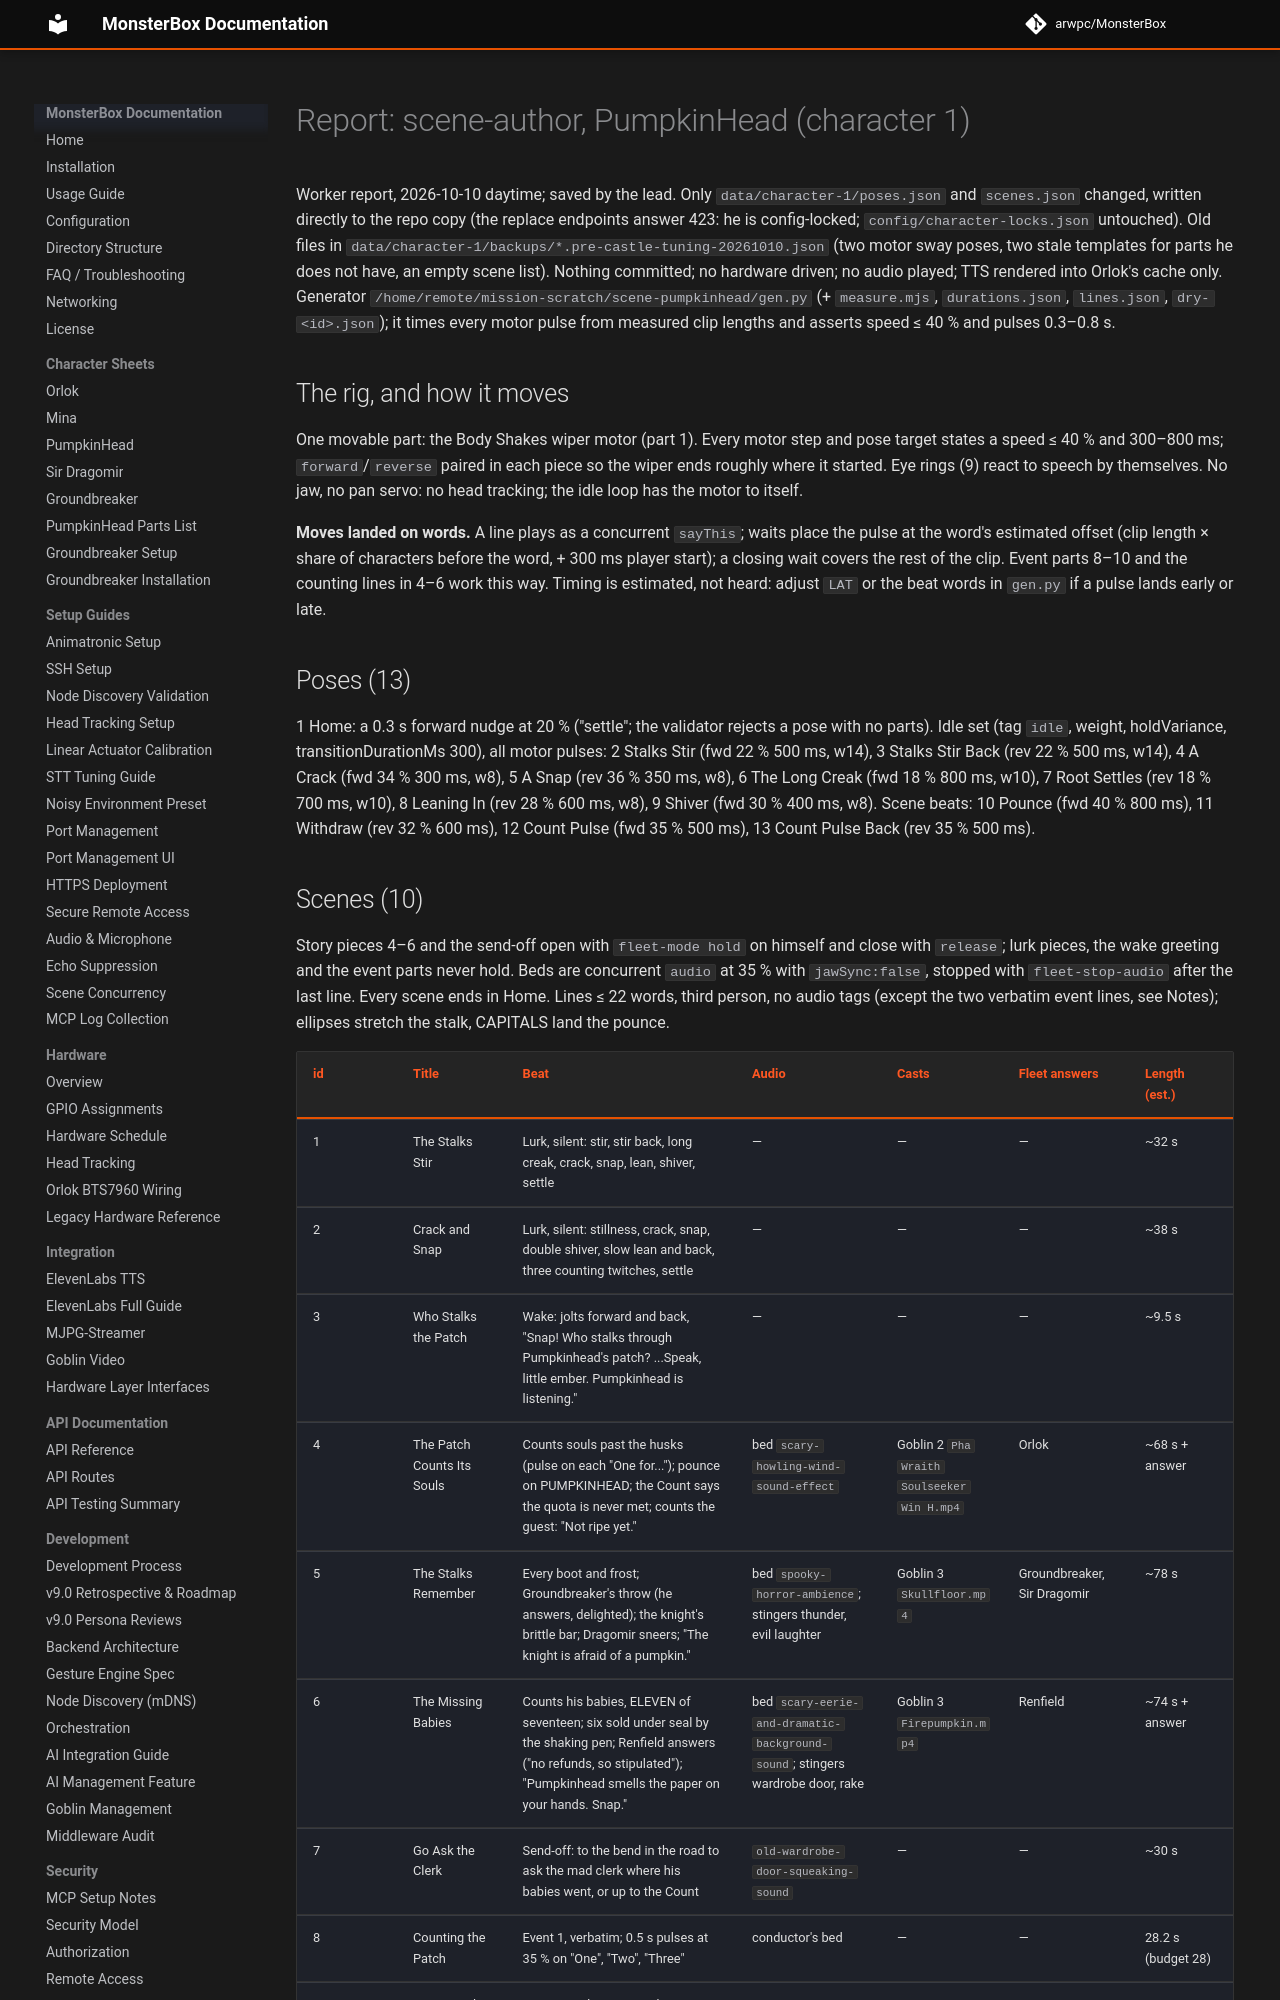

repository: arwpc/MonsterBox · page: development/missions/2026-10-castle-tuning/report-scenes-pumpkinhead/index.html · generator: mkdocs

# Report: scene-author, PumpkinHead (character 1)

Worker report, 2026-10-10 daytime; saved by the lead. Only `data/character-1/poses.json` and `scenes.json`
changed, written directly to the repo copy (the replace endpoints answer 423: he is config-locked;
`config/character-locks.json` untouched). Old files in `data/character-1/backups/*.pre-castle-tuning-20261010.json`
(two motor sway poses, two stale templates for parts he does not have, an empty scene list). Nothing committed; no
hardware driven; no audio played; TTS rendered into Orlok's cache only. Generator
`/home/remote/mission-scratch/scene-pumpkinhead/gen.py` (+ `measure.mjs`, `durations.json`, `lines.json`,
`dry-<id>.json`); it times every motor pulse from measured clip lengths and asserts speed ≤ 40 % and pulses 0.3–0.8 s.

## The rig, and how it moves

One movable part: the Body Shakes wiper motor (part 1). Every motor step and pose target states a speed ≤ 40 % and
300–800 ms; `forward`/`reverse` paired in each piece so the wiper ends roughly where it started. Eye rings (9)
react to speech by themselves. No jaw, no pan servo: no head tracking; the idle loop has the motor to itself.

**Moves landed on words.** A line plays as a concurrent `sayThis`; waits place the pulse at the word's estimated
offset (clip length × share of characters before the word, + 300 ms player start); a closing wait covers the rest
of the clip. Event parts 8–10 and the counting lines in 4–6 work this way. Timing is estimated, not heard: adjust
`LAT` or the beat words in `gen.py` if a pulse lands early or late.

## Poses (13)

1 Home: a 0.3 s forward nudge at 20 % ("settle"; the validator rejects a pose with no parts). Idle set (tag `idle`,
weight, holdVariance, transitionDurationMs 300), all motor pulses: 2 Stalks Stir (fwd 22 % 500 ms, w14), 3 Stalks
Stir Back (rev 22 % 500 ms, w14), 4 A Crack (fwd 34 % 300 ms, w8), 5 A Snap (rev 36 % 350 ms, w8), 6 The Long
Creak (fwd 18 % 800 ms, w10), 7 Root Settles (rev 18 % 700 ms, w10), 8 Leaning In (rev 28 % 600 ms, w8), 9 Shiver
(fwd 30 % 400 ms, w8). Scene beats: 10 Pounce (fwd 40 % 800 ms), 11 Withdraw (rev 32 % 600 ms), 12 Count Pulse
(fwd 35 % 500 ms), 13 Count Pulse Back (rev 35 % 500 ms).
